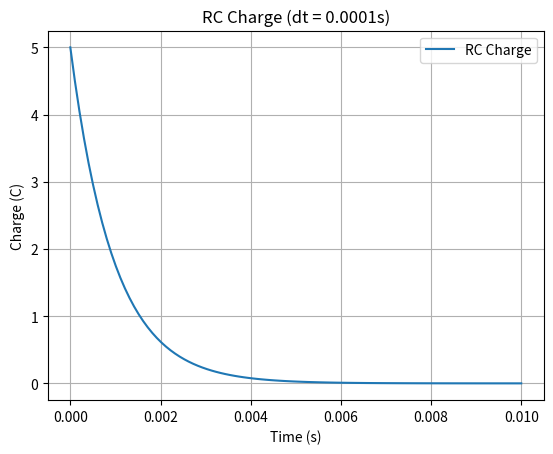

Here is the Python script that generated this plot:
import numpy as np
import matplotlib.pyplot as plt

R = 1e3
C = 1e-6
Q0 = 5
tau = R * C

T = 0.01
dt = 0.0001
n_steps = int(T / dt)

t = np.linspace(0, T, n_steps)
Q = np.zeros(n_steps)
Q[0] = Q0

for i in range(n_steps - 1):
    dQ = -Q[i] / tau * dt
    Q[i + 1] = Q[i] + dQ

plt.plot(t, Q, label="RC Charge")
plt.xlabel("Time (s)")
plt.ylabel("Charge (C)")
plt.title(f"RC Charge (dt = {dt}s)")
plt.legend()
plt.grid(True)
plt.show()
